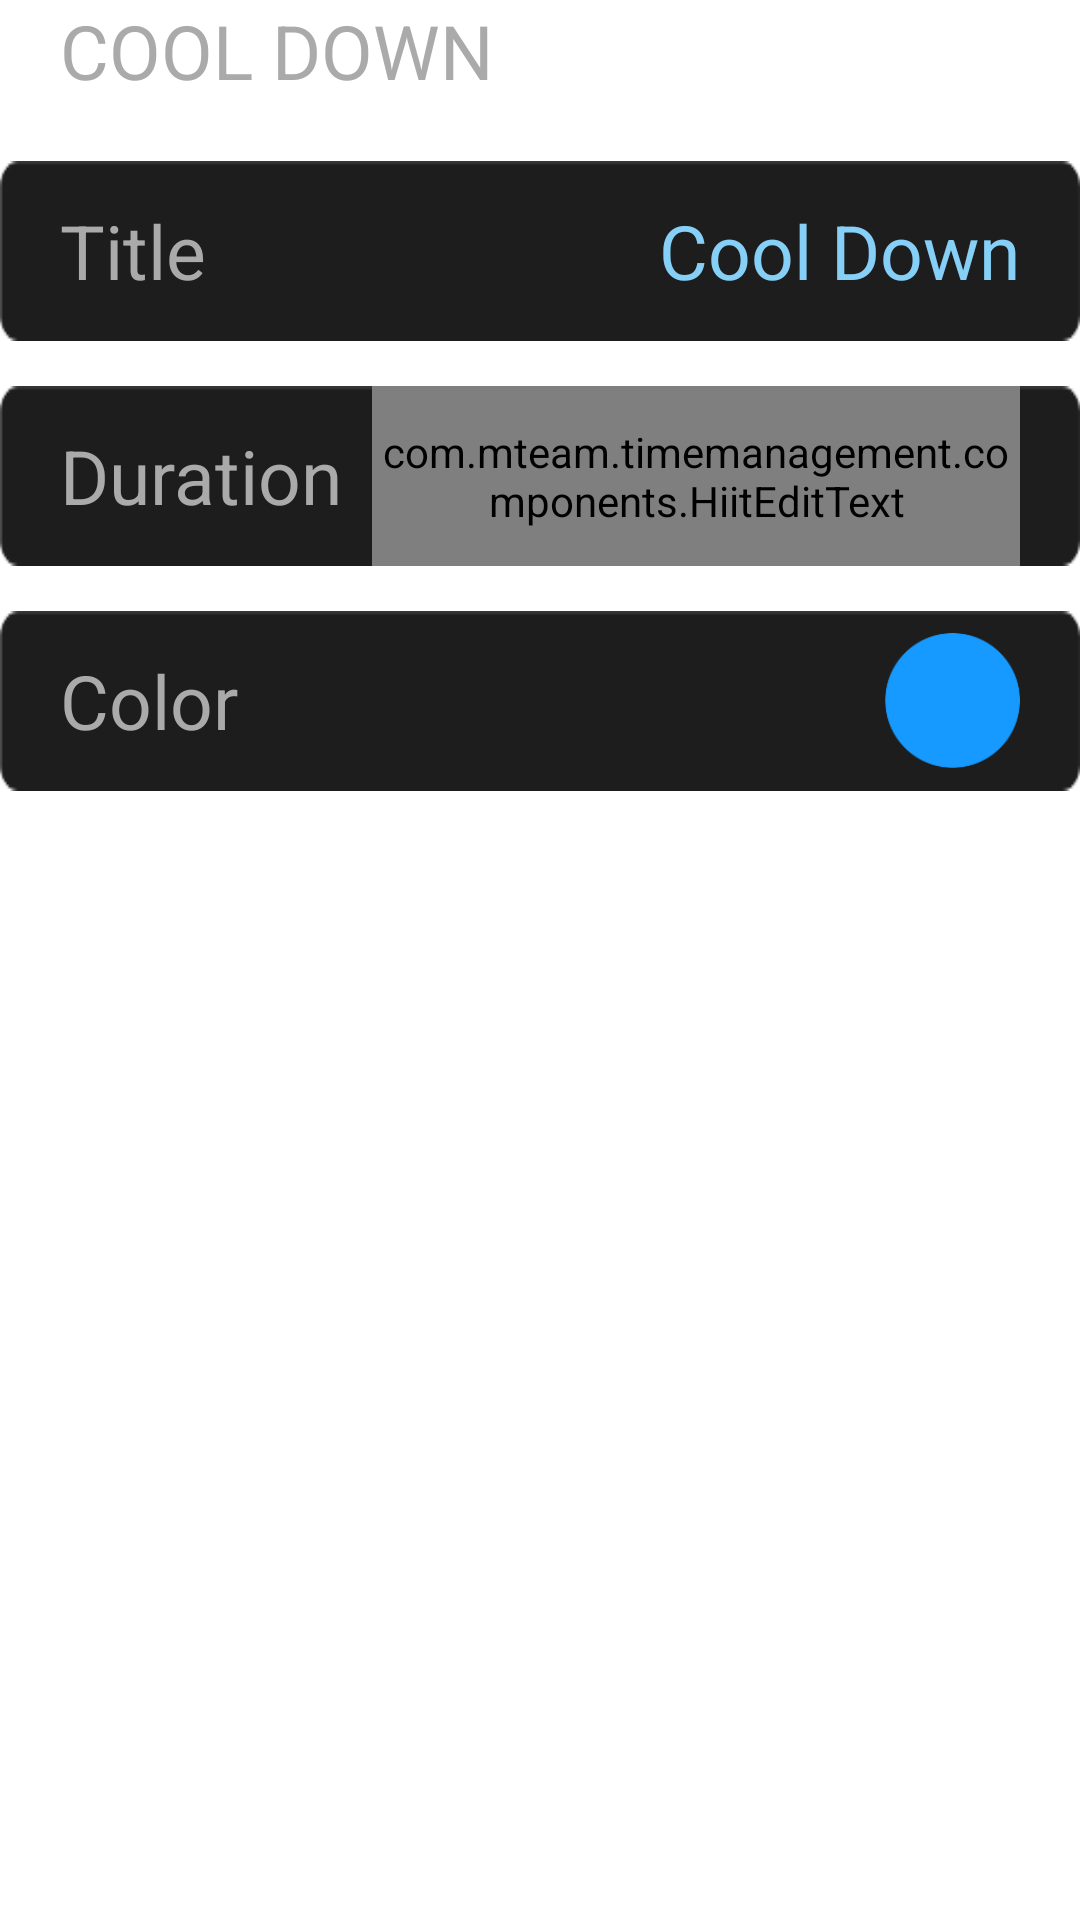

The Android layout XML behind this screen, and the referenced resources:
<!-- AndroidManifest.xml: application theme Theme.TimeManagement -->
<!-- res/layout/timer_cool_down.xml -->
<?xml version="1.0" encoding="utf-8"?>
<LinearLayout xmlns:android="http://schemas.android.com/apk/res/android"
    android:id="@+id/layoutCoolDown"
    android:layout_width="match_parent"
    android:layout_height="wrap_content"
    android:layout_margin="@dimen/activity_vertical_margin"
    android:orientation="vertical" >

    <TextView
        android:id="@+id/txtCoolDown"
        android:layout_width="wrap_content"
        android:layout_height="wrap_content"
        android:layout_marginLeft="20dp"
        android:text="@string/cool_down"
        android:textColor="@android:color/darker_gray"
        android:textSize="@dimen/title_text" />

    <RelativeLayout
        android:id="@+id/layoutCoolDownName"
        android:layout_width="match_parent"
        android:layout_height="60dp"
        android:layout_marginTop="20dp"
        android:background="@drawable/color_options_item_active_background"
        android:orientation="vertical" >

        <TextView
            android:id="@+id/txtCoolDownTitle"
            android:layout_width="wrap_content"
            android:layout_height="wrap_content"
            android:layout_alignParentLeft="true"
            android:layout_centerVertical="true"
            android:layout_marginLeft="20dp"
            android:text="@string/title"
            android:textColor="@android:color/darker_gray"
            android:textSize="@dimen/title_text" />

        <EditText
            android:id="@+id/edtCoolDownName"
            android:layout_width="match_parent"
            android:layout_height="match_parent"
            android:layout_alignParentRight="true"
            android:layout_centerVertical="true"
            android:layout_marginLeft="200dp"
            android:layout_marginRight="20dp"
            android:background="@android:color/transparent"
            android:gravity="right|center_vertical"
            android:inputType="text"
            android:text="@string/cool_down_normal"
            android:textColor="@color/create_timer_edit_text"
            android:textSize="@dimen/title_text" />
    </RelativeLayout>

    <RelativeLayout
        android:id="@+id/layoutCoolDownDuration"
        android:layout_width="match_parent"
        android:layout_height="60dp"
        android:layout_marginTop="15dp"
        android:background="@drawable/color_options_item_active_background"
        android:orientation="vertical" >

        <TextView
            android:id="@+id/txtCoolDownDurationTitle"
            android:layout_width="wrap_content"
            android:layout_height="wrap_content"
            android:layout_alignParentLeft="true"
            android:layout_centerVertical="true"
            android:layout_marginLeft="20dp"
            android:text="@string/duration"
            android:textColor="@android:color/darker_gray"
            android:textSize="@dimen/title_text" />

        <com.mteam.timemanagement.components.HiitEditText
            android:id="@+id/edtCoolDownDurationTime"
            android:layout_width="match_parent"
            android:layout_height="match_parent"
            android:layout_alignParentRight="true"
            android:layout_centerVertical="true"
            android:layout_marginLeft="10dp"
            android:layout_marginRight="20dp"
            android:layout_toRightOf="@+id/txtCoolDownDurationTitle"
            android:background="@android:color/transparent"
            android:gravity="right|center_vertical"
            android:inputType="number"
            android:text="@string/default_time"
            android:textColor="@color/create_timer_edit_text"
            android:textSize="@dimen/title_text" />
    </RelativeLayout>

    <RelativeLayout
        android:id="@+id/layoutCoolDownColor"
        android:layout_width="match_parent"
        android:layout_height="60dp"
        android:layout_marginTop="15dp"
        android:background="@drawable/color_options_item_active_background"
        android:orientation="vertical" >

        <TextView
            android:id="@+id/txtCoolDownColorTitle"
            android:layout_width="wrap_content"
            android:layout_height="wrap_content"
            android:layout_alignParentLeft="true"
            android:layout_centerVertical="true"
            android:layout_marginLeft="20dp"
            android:text="@string/color"
            android:textColor="@android:color/darker_gray"
            android:textSize="@dimen/title_text" />

        <ImageView
            android:id="@+id/imgCoolDownColor"
            android:layout_width="45dp"
            android:layout_height="45dp"
            android:layout_alignParentRight="true"
            android:layout_centerVertical="true"
            android:layout_marginRight="20dp"
            android:background="@drawable/color_default"
            android:tag="@string/default_color"
            android:contentDescription="@string/app_name" />
    </RelativeLayout>

</LinearLayout>
<!-- resources referenced by this layout -->
<resources>
  <color name="create_timer_edit_text">#86D0F7</color>
  <dimen name="activity_vertical_margin">20dp</dimen>
  <dimen name="title_text">25sp</dimen>
  <!-- drawable color_default: png bitmap (drawable-hdpi, 4704 bytes) -->
  <!-- drawable color_options_item_active_background: png bitmap (drawable-hdpi, 3329 bytes) -->
  <string name="app_name">Time Management</string>
  <string name="color">Color</string>
  <string name="cool_down">COOL DOWN</string>
  <string name="cool_down_normal">Cool Down</string>
  <string name="default_color">Default</string>
  <string name="default_time">00:00:00</string>
  <string name="duration">Duration</string>
  <string name="title">Title</string>
  <style name="Theme.TimeManagement" parent="Theme.MaterialComponents.DayNight.DarkActionBar">
          
          <item name="colorPrimary">@color/purple_500</item>
          <item name="colorPrimaryVariant">@color/purple_700</item>
          <item name="colorOnPrimary">@color/white</item>
          
          <item name="colorSecondary">@color/teal_200</item>
          <item name="colorSecondaryVariant">@color/teal_700</item>
          <item name="colorOnSecondary">@color/black</item>
          
          <item name="android:statusBarColor">?attr/colorPrimaryVariant</item>
          
      </style>
  <color name="purple_500">#FF6200EE</color>
  <color name="purple_700">#FF3700B3</color>
  <color name="white">#FFFFFFFF</color>
  <color name="teal_200">#FF03DAC5</color>
  <color name="teal_700">#FF018786</color>
  <color name="black">#FF000000</color>
</resources>
